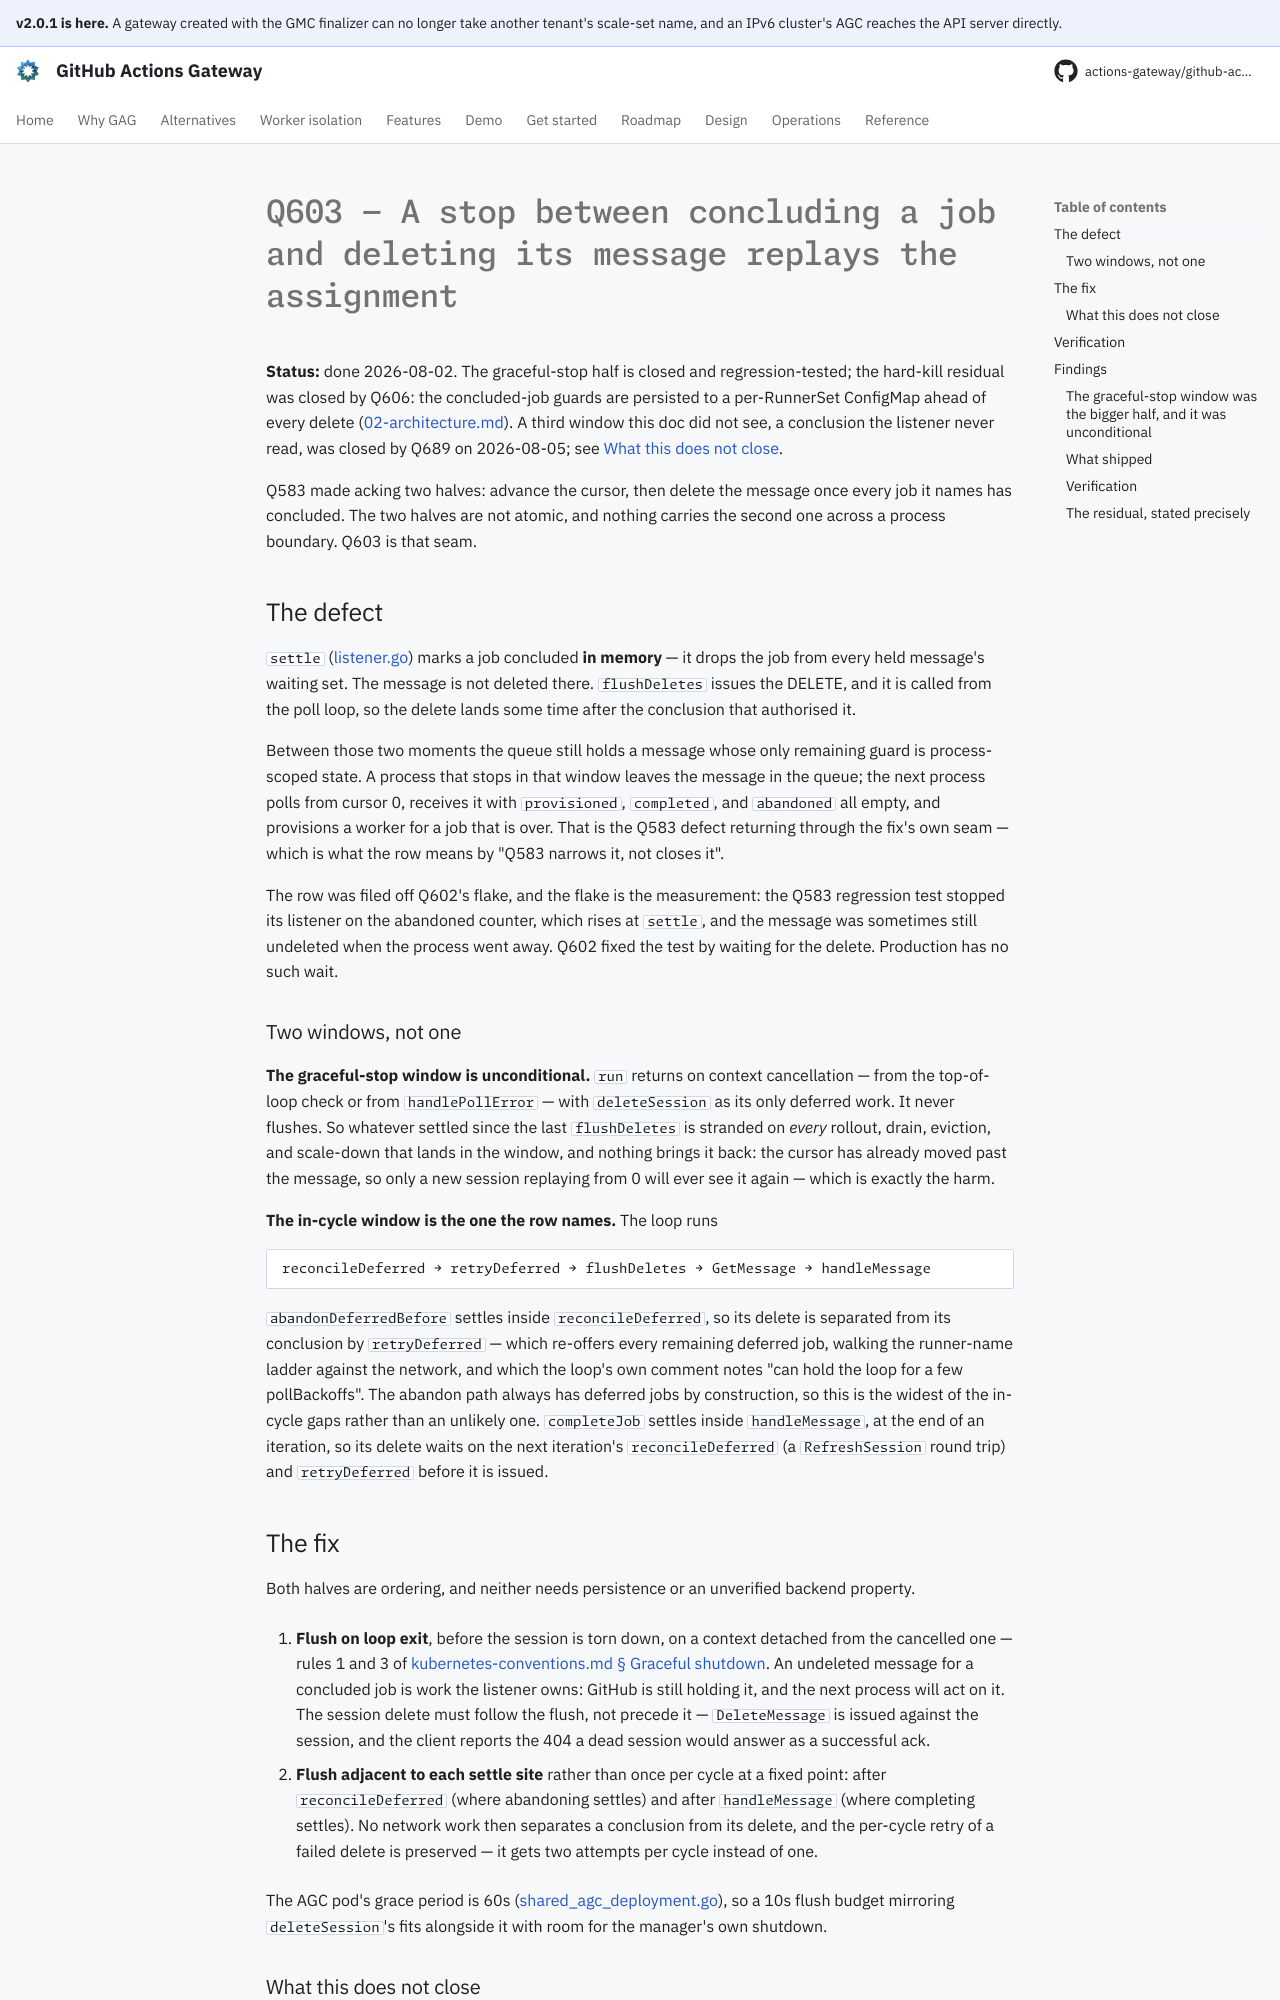

repository: actions-gateway/github-actions-gateway · page: dev/plan/archive/q603-settle-delete-gap/index.html · generator: mkdocs

# Q603 — A stop between concluding a job and deleting its message replays the assignment

**Status:** done 2026-08-02.
The graceful-stop half is closed and regression-tested; the hard-kill residual was closed by Q606: the concluded-job guards are persisted to a per-RunnerSet ConfigMap ahead of every delete ([02-architecture.md](../../design/02-architecture.md)).
A third window this doc did not see, a conclusion the listener never read, was closed by Q689 on 2026-08-05; see [What this does not close](#what-this-does-not-close).

Q583 made acking two halves: advance the cursor, then delete the message once every job it names has concluded.
The two halves are not atomic, and nothing carries the second one across a process boundary.
Q603 is that seam.

## The defect

`settle` ([listener.go](../../../cmd/agc/internal/scalesetlistener/listener.go)) marks a job concluded **in memory** — it drops the job from every held message's waiting set.
The message is not deleted there.
`flushDeletes` issues the DELETE, and it is called from the poll loop, so the delete lands some time after the conclusion that authorised it.

Between those two moments the queue still holds a message whose only remaining guard is process-scoped state.
A process that stops in that window leaves the message in the queue; the next process polls from cursor 0, receives it with `provisioned`, `completed`, and `abandoned` all empty, and provisions a worker for a job that is over.
That is the Q583 defect returning through the fix's own seam — which is what the row means by "Q583 narrows it, not closes it".

The row was filed off Q602's flake, and the flake is the measurement: the Q583 regression test stopped its listener on the abandoned counter, which rises at `settle`, and the message was sometimes still undeleted when the process went away.
Q602 fixed the test by waiting for the delete.
Production has no such wait.

### Two windows, not one

**The graceful-stop window is unconditional.** `run` returns on context cancellation — from the top-of-loop check or from `handlePollError` — with `deleteSession` as its only deferred work.
It never flushes.
So whatever settled since the last `flushDeletes` is stranded on *every* rollout, drain, eviction, and scale-down that lands in the window, and nothing brings it back: the cursor has already moved past the message, so only a new session replaying from 0 will ever see it again — which is exactly the harm.

**The in-cycle window is the one the row names.** The loop runs

```
reconcileDeferred → retryDeferred → flushDeletes → GetMessage → handleMessage
```

`abandonDeferredBefore` settles inside `reconcileDeferred`, so its delete is separated from its conclusion by `retryDeferred` — which re-offers every remaining deferred job, walking the runner-name ladder against the network, and which the loop's own comment notes "can hold the loop for a few pollBackoffs".
The abandon path always has deferred jobs by construction, so this is the widest of the in-cycle gaps rather than an unlikely one.
`completeJob` settles inside `handleMessage`, at the end of an iteration, so its delete waits on the next iteration's `reconcileDeferred` (a `RefreshSession` round trip) and `retryDeferred` before it is issued.

## The fix

Both halves are ordering, and neither needs persistence or an unverified backend property.

1. **Flush on loop exit**, before the session is torn down, on a context detached from the cancelled one — rules 1 and 3 of [kubernetes-conventions.md § Graceful shutdown](../../development/kubernetes-conventions.md#graceful-shutdown-sigterm).
   An undeleted message for a concluded job is work the listener owns: GitHub is still holding it, and the next process will act on it.
   The session delete must follow the flush, not precede it — `DeleteMessage` is issued against the session, and the client reports the 404 a dead session would answer as a successful ack.

2. **Flush adjacent to each settle site** rather than once per cycle at a fixed point: after `reconcileDeferred` (where abandoning settles) and after `handleMessage` (where completing settles).
   No network work then separates a conclusion from its delete, and the per-cycle retry of a failed delete is preserved — it gets two attempts per cycle instead of one.

The AGC pod's grace period is 60s ([shared_agc_deployment.go](../../../cmd/gmc/internal/controller/shared_agc_deployment.go)), so a 10s flush budget mirroring `deleteSession`'s fits alongside it with room for the manager's own shutdown.
